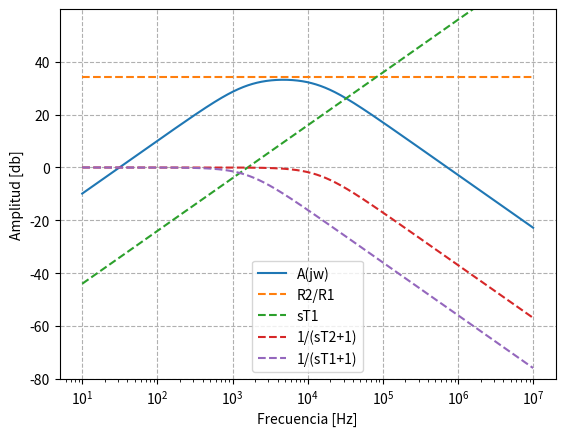
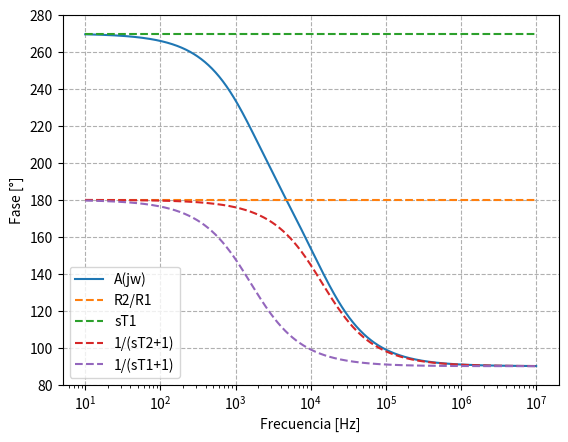
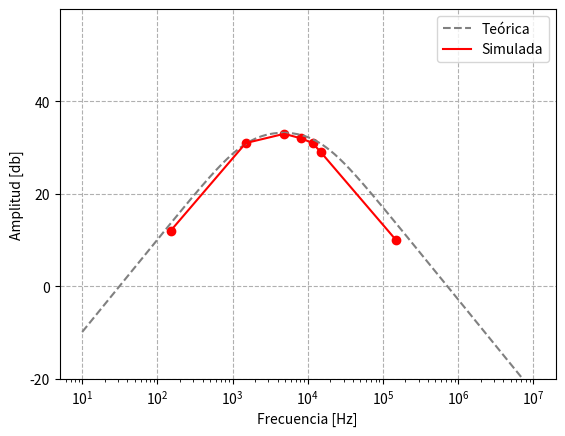
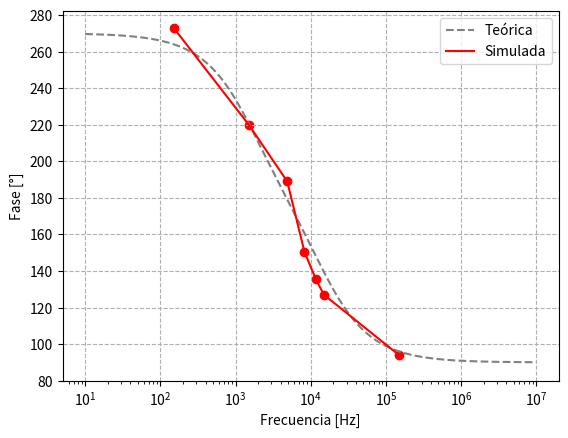

Reproduce these figures in Python, in order.
import numpy as np
from matplotlib import pyplot as plt

# vector de 1000 frecuencias entre 10^-2 a 10^9
f =  np.logspace(1,7,1000)
# declaracion de omega
w = 2*np.pi*f
# declaracion de s
s= 1.0j*w
# variables del circuito
R1,C1 = 1000,100e-9
T1 = R1*C1
R2,C2 = 51000,220e-12
T2 = R2*C2

# funcion de transferencia A(s)
Ajw =(R1/R2)*((s*T1)/((s*T2+1)*(s*T1+1)))

# modulo en decibeles de A(s)
db_mag =20*np.log10(np.abs(Ajw))
# fase de A(s)
fase = np.arctan2(np.imag(Ajw),np.real(Ajw))*180/np.pi

##############################################################################

# DIAGRAMA DE AMPLITUD TEÓRICO

plt.figure()

# declaracion de k
k=np.empty(1000)
k.fill(20*np.log10(R2/R1))

# declaracion de los demas factores de primer orden
l1 = 20*np.log10(np.abs(s*T1))
l2 = 20*np.log10(1/np.abs((s*T2+1)))
l3 = 20*np.log10(1/np.abs((s*T1+1)))


# plot del modulo de A(s)
ftransferencia = k+l1+l2+l3
plt.semilogx(f,ftransferencia)

# Estilo de las lineas de los factores de primer orden
linea ='dashed'
# plots en escala logaritmica
plt.semilogx(f,k,linestyle=linea)
plt.semilogx(f,l1,linestyle=linea)
plt.semilogx(f,l2,linestyle=linea)
plt.semilogx(f,l3,linestyle=linea)

# Parametros de los ejes

plt.legend(['A(jw)','R2/R1','sT1','1/(sT2+1)','1/(sT1+1)'],loc='best')
plt.grid(False)
plt.xlabel("Frecuencia [Hz]")
plt.ylabel("Amplitud [db]")
plt.ylim(-80,60)
plt.yticks(np.arange(-80,60,20))
plt.grid(True,linestyle='dashed')

# Se guarda la figura
#plt.savefig('amplitud solo.png', dpi=900)

##############################################################################

# DIAGRAMA DE FASE TEÓRICO

plt.figure()

# k para la fase
kf=np.empty(1000)
kf.fill(180)
# Declaración del resto de los factores
l1f= np.arctan2(np.imag(s*T1),np.real(s*T1))*180/np.pi+180
l2f= np.arctan2(np.imag(1/(s*T2+1)),np.real(1/(s*T2+1)))*180/np.pi+180
l3f= np.arctan2(np.imag(1/(s*T1+1)),np.real(1/(s*T1+1)))*180/np.pi +180

# Funciones auxiliares para el plot
l1faux= np.arctan2(np.imag(s*T1),np.real(s*T1))*180/np.pi
l2faux= np.arctan2(np.imag(1/(s*T2+1)),np.real(1/(s*T2+1)))*180/np.pi+180
l3faux= np.arctan2(np.imag(1/(s*T1+1)),np.real(1/(s*T1+1)))*180/np.pi

ftransferencia_aux = l1faux+l2faux+l3faux
plt.semilogx(f,ftransferencia_aux)

plt.semilogx(f,kf,linestyle=linea)
plt.semilogx(f,l1f,linestyle=linea)
plt.semilogx(f,l2f,linestyle=linea)
plt.semilogx(f,l3f,linestyle=linea)

# Parametros de los ejes

plt.legend(['A(jw)','R2/R1','sT1','1/(sT2+1)','1/(sT1+1)'],loc='best')
plt.grid(False)
plt.xlabel("Frecuencia [Hz]")
plt.ylabel("Fase [°]")
plt.yticks(np.arange(80,290,20))
plt.grid(True,linestyle='dashed')

# Se guarda la figura
#plt.savefig('fase solo.png', dpi=900)


##############################################################################


# DIAGRAMA DE AMPLITUD CON VALORES MEDIDOS

plt.figure()

# Valores de frecuencias usados
frecuencias=np.array([150,1500,4875,8250,11625,15000,150000])

# Amplitudes medidas
amplitudes=np.array([12,31,33,32,31,29,10])

# Se grafica la curva teórica
plt.semilogx(f,ftransferencia,color='gray',linestyle='dashed')

# Se grafican los puntos medidos y la curva que los une
plt.semilogx(frecuencias,amplitudes,color='red')
plt.scatter(frecuencias,amplitudes,color='red')

# Parámetros de los ejes
plt.xlabel("Frecuencia [Hz]")
plt.ylabel("Amplitud [db]")
plt.ylim(-20,60)
plt.yticks(np.arange(-20,60,20))
plt.grid(True,linestyle='dashed')
plt.legend(['Teórica','Simulada'],loc='best')

# Se guarda la figura
#plt.savefig('amplitud medida.png', dpi=900)

##############################################################################

# DIAGRAMA DE FASE CON VALORES MEDIDOS

plt.figure()

# Valores de fase medidos
fase_medida=np.array([273,220,189,150.6,135.8,127,94])

plt.semilogx(f,ftransferencia_aux,color='gray',linestyle='dashed')

# Se grafican los puntos medidos y la curva que los une
plt.semilogx(frecuencias,fase_medida,color='red')
plt.scatter(frecuencias,fase_medida,color='red')

# Parámetros de los ejes
plt.grid(True,linestyle='dashed')
plt.xlabel("Frecuencia [Hz]")
plt.ylabel("Fase [°]")
plt.yticks(np.arange(80,290,20))
plt.legend(['Teórica','Simulada'],loc='best')

# Se guarda la figura
#plt.savefig('fase medida.png', dpi=900)

plt.show()
